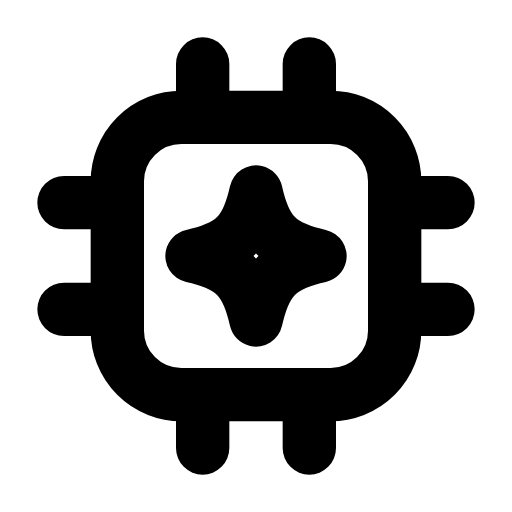
t = 0.00 s
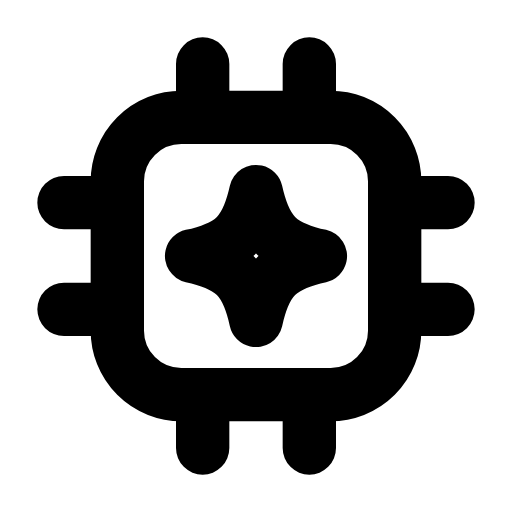
t = 0.27 s
t = 0.54 s: frame unchanged from t = 0.00 s, image omitted
t = 0.78 s: frame unchanged from t = 0.00 s, image omitted
t = 1.08 s: frame unchanged from t = 0.00 s, image omitted
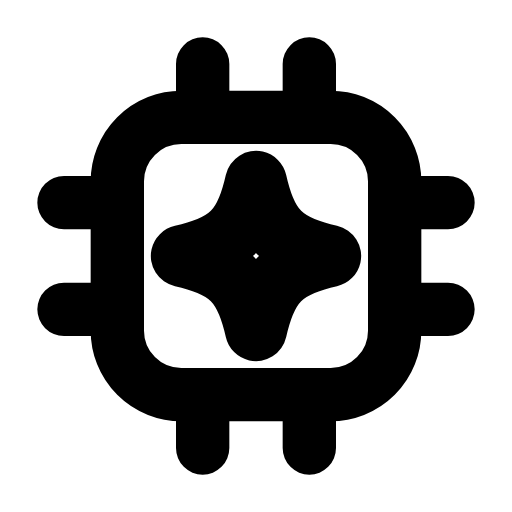
t = 1.32 s

The animated SVG that drew these frames (rendered in a browser with its animation timeline set to each time). Animation: 1 SMIL element (animateTransform=1); one cycle of 1.60 s, repeats indefinitely.

<svg xmlns="http://www.w3.org/2000/svg" width="24" height="24" viewBox="0 0 24 24" fill="none"><rect stroke="currentColor" stroke-width="2.5" stroke-linecap="round" stroke-linejoin="round" fill="none" x="5.5" y="5.5" width="13" height="13" rx="3"></rect><path stroke="currentColor" stroke-width="2.5" stroke-linecap="round" stroke-linejoin="round" fill="none" d="M9.5 3L9.5 5.5M14.5 3L14.5 5.5M9.5 18.5L9.5 21M14.5 18.5L14.5 21M3 9.5L5.5 9.5M3 14.5L5.5 14.5M18.5 9.5L21 9.5M18.5 14.5L21 14.5"></path><g transform="translate(12 12)"><g><animateTransform attributeName="transform" type="scale" values="1;1.16;1;1;1;1;1.16;1;1" keyTimes="0;0.1125;0.225;0.45;0.6;0.75;0.825;0.9;1" dur="1.6s" repeatCount="indefinite" calcMode="spline" keySplines="0.16 1 0.3 1;0.16 1 0.3 1;0.16 1 0.3 1;0.16 1 0.3 1;0.16 1 0.3 1;0.16 1 0.3 1;0.16 1 0.3 1;0.16 1 0.3 1"/><g transform="translate(-12 -12)"><g><path stroke="currentColor" stroke-width="2.5" stroke-linecap="round" stroke-linejoin="round" fill="none" d="M12 9C12.43 10.92 13.08 11.57 15 12C13.08 12.43 12.43 13.08 12 15C11.57 13.08 10.92 12.43 9 12C10.92 11.57 11.57 10.92 12 9Z"></path></g></g></g></g></svg>
